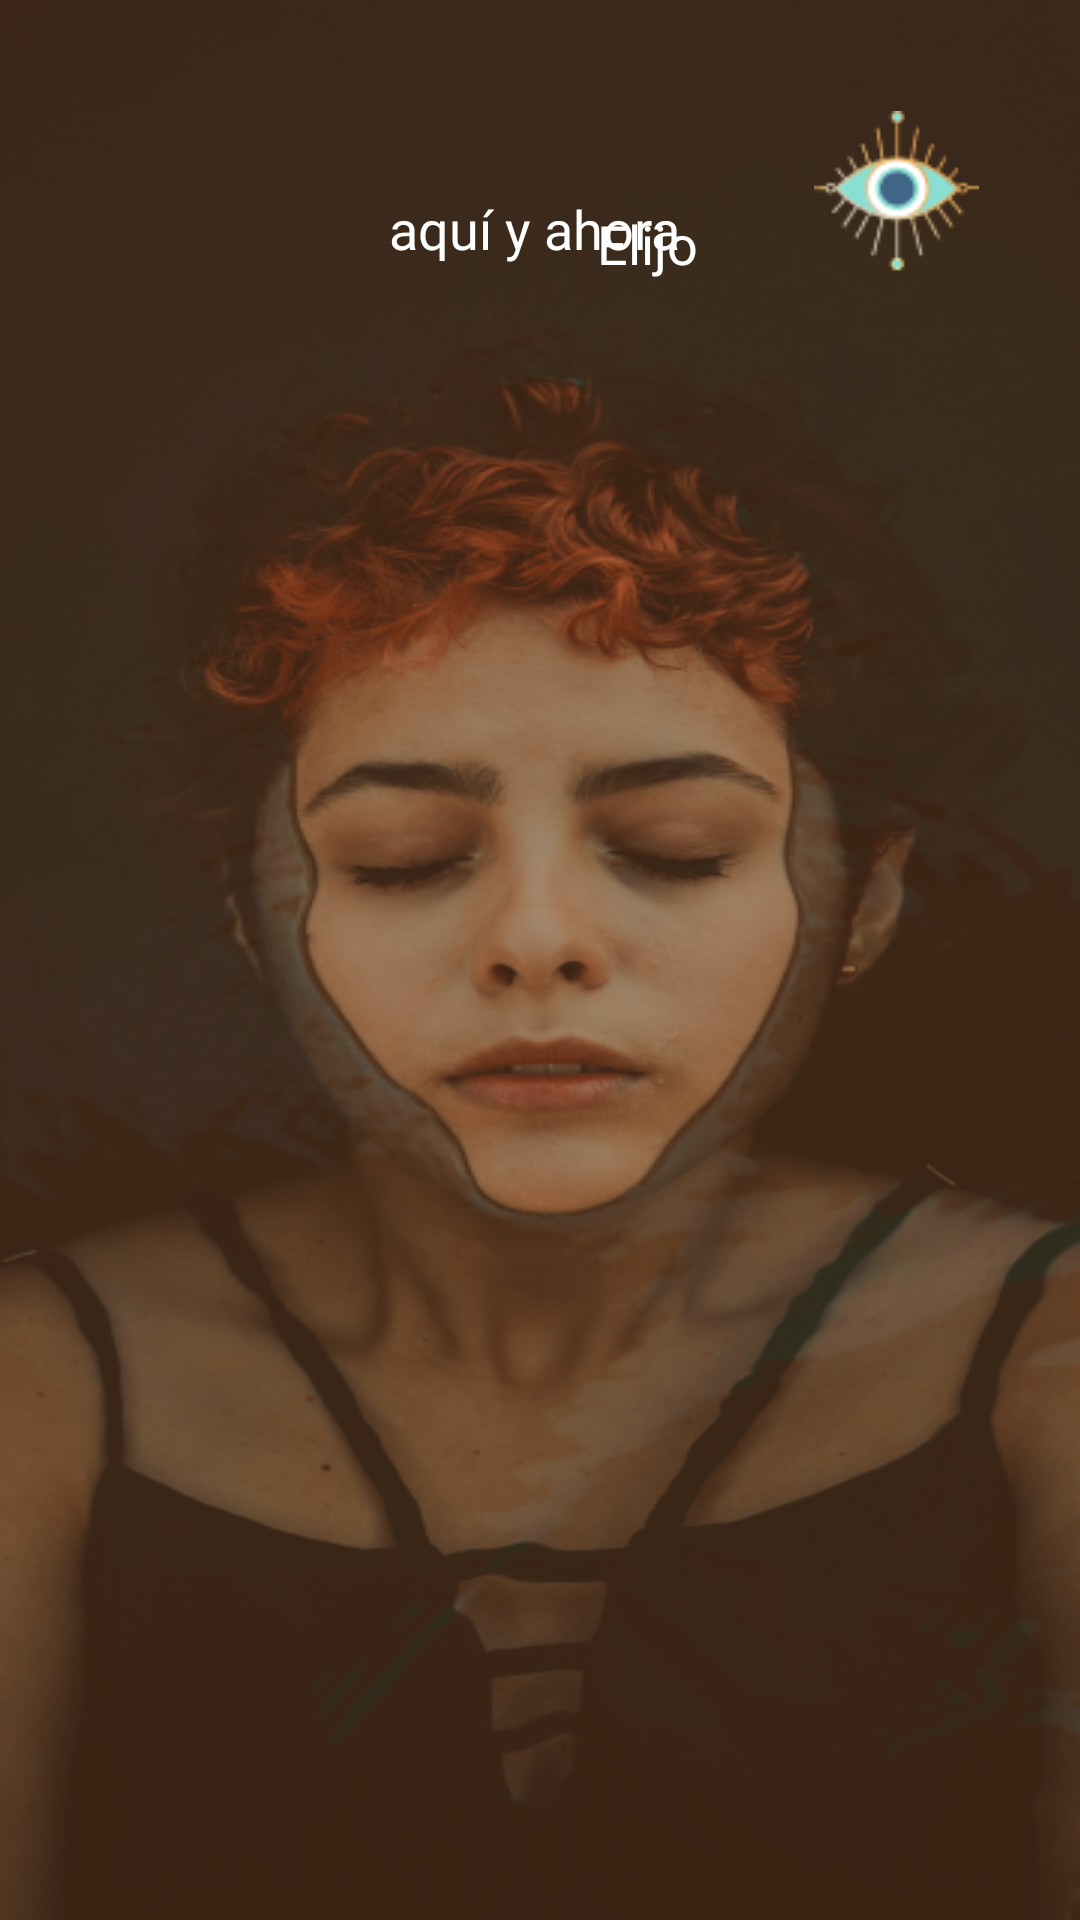

Produce the Android XML layout that renders to this screen, including the resource entries it uses.
<!-- AndroidManifest.xml: application theme Base.Theme.Ventiun21Dias -->
<!-- res/layout/activity_sanar1.xml -->
<?xml version="1.0" encoding="utf-8"?>
<androidx.constraintlayout.widget.ConstraintLayout xmlns:android="http://schemas.android.com/apk/res/android"
    xmlns:app="http://schemas.android.com/apk/res-auto"
    xmlns:tools="http://schemas.android.com/tools"
    android:layout_width="match_parent"
    android:layout_height="match_parent"
    android:background="@drawable/pantalla_sanar_1"
    android:id="@+id/fondo"
    tools:context=".ui.categorias.DetalleCategoriasActivity">

    <androidx.constraintlayout.widget.Guideline
        android:id="@+id/guidelineVertical"
        android:layout_width="wrap_content"
        android:layout_height="wrap_content"
        android:orientation="vertical"
        app:layout_constraintGuide_percent="0.33"/>

    <androidx.constraintlayout.widget.Guideline
        android:id="@+id/guidelineHorizontal"
        android:layout_width="wrap_content"
        android:layout_height="wrap_content"
        android:orientation="horizontal"
        app:layout_constraintGuide_percent="0.2"/>

    <androidx.constraintlayout.widget.Guideline
        android:id="@+id/guidelineVertical2"
        android:layout_width="wrap_content"
        android:layout_height="wrap_content"
        android:orientation="vertical"
        app:layout_constraintGuide_percent="0.66"/>

    <ImageView
        android:id="@+id/imageView2"
        android:layout_width="wrap_content"
        android:layout_height="wrap_content"
        app:layout_constraintBottom_toBottomOf="parent"
        app:layout_constraintEnd_toEndOf="parent"
        app:layout_constraintStart_toStartOf="parent"
        app:srcCompat="@drawable/logo_epifania" />

    <ImageView
        android:id="@+id/imageView3"
        android:layout_width="wrap_content"
        android:layout_height="wrap_content"
        app:layout_constraintBottom_toTopOf="@+id/guidelineHorizontal"
        app:layout_constraintEnd_toEndOf="parent"
        app:layout_constraintStart_toStartOf="@+id/guidelineVertical2"
        app:layout_constraintTop_toTopOf="parent"
        app:srcCompat="@drawable/ojo_centro" />

    <androidx.constraintlayout.widget.Guideline
        android:id="@+id/guideline4"
        android:layout_width="wrap_content"
        android:layout_height="wrap_content"
        android:orientation="vertical"
        app:layout_constraintGuide_begin="20dp" />

    <ImageView
        android:id="@+id/img_titulo"
        android:layout_width="wrap_content"
        android:layout_height="wrap_content"
        app:layout_constraintBottom_toTopOf="@+id/guidelineHorizontal"
        app:layout_constraintEnd_toStartOf="@+id/guidelineVertical2"
        app:layout_constraintStart_toStartOf="@+id/guidelineVertical"
        app:layout_constraintTop_toTopOf="parent"
        app:srcCompat="@drawable/titulo_sanar" />

    <TextView
        android:id="@+id/txt_titulo_1"
        style="@style/estilo_textos_titulos"
        android:layout_width="wrap_content"
        android:layout_height="wrap_content"
        android:text="@string/titulo_sanar_uno"
        android:fontFamily="@font/recoleta"
        app:layout_constraintEnd_toStartOf="@+id/guidelineVertical2"
        app:layout_constraintHorizontal_bias="0.469"

        app:layout_constraintTop_toTopOf="@+id/img_titulo" />

    <TextView
        android:id="@+id/txt_titulo_2"
        android:layout_width="wrap_content"
        android:textColor="#FFFFFF"
        android:textSize="18sp"
        android:gravity="left"
        android:fontFamily="@font/recoleta"
        android:layout_height="wrap_content"
        android:text="@string/titulo_sanar_dos"
        app:layout_constraintEnd_toStartOf="@+id/guidelineVertical2"
        app:layout_constraintStart_toStartOf="@+id/guidelineVertical"
        app:layout_constraintTop_toBottomOf="@+id/img_titulo" />
</androidx.constraintlayout.widget.ConstraintLayout>
<!-- resources referenced by this layout -->
<resources>
  <!-- drawable ojo_centro: png bitmap (drawable, 3431 bytes) -->
  <!-- drawable pantalla_sanar_1: png bitmap (drawable, 287920 bytes) -->
  <string name="titulo_sanar_dos">aquí y ahora</string>
  <string name="titulo_sanar_uno">Elijo</string>
  <style name="estilo_textos_titulos">
          <item name="android:textColor">#FFFFFF</item>
          <item name="android:textSize">18sp</item>
          <item name="android:layout_margin">5dp</item>
          <item name="android:gravity">center</item>
      </style>
  <style name="Base.Theme.Ventiun21Dias" parent="Theme.Material3.DayNight.NoActionBar">
          
          
          <item name="android:textColor">@color/btn_color</item>
  
      </style>
  <color name="btn_color">#FF8DE2D6</color>
</resources>
